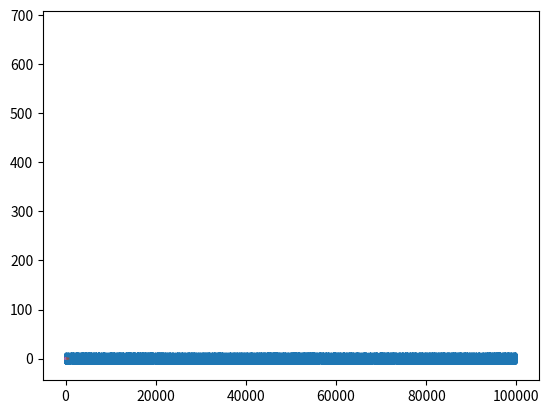

Recreate this plot in Python.
#Types of Data Distribution
##Uniform Distribution

import numpy as np
import matplotlib.pyplot as plt
from scipy.stats import norm
from scipy.stats import expon
from scipy.stats import binom
from scipy.stats import poisson

values= np.random.uniform(-10, 10, 100000)
plt.plot(values)

##Normal/ Gaussian Distribution

x = np.arange(-3, 3, 0.0001)
plt.plot(x, norm.pdf(x))

#Generate some random numbers with a normal distribution. 
#"mu" is the desired mean, "sigma" is the standard deviation

mu = 5.0
sigma = 2.0
values = np.random.normal(mu, sigma, 10000)
plt.hist(values, 50)


##Exponential PDF / "Power Law"
x = np.arange(0, 10, 0.001)
plt.plot(x, expon.pdf(x))

##Binomial Probability Mass Function


n,p = 10, .5
x = np.arange(0, 10, 0.001)
plt.plot(x, binom.pmf(x, n, p))

##Poisson Probability Mass Function
#Shows probability of getting a certain value

#Example: a website gets an avg of 500 views/day, what is the probablility that it would get 550?

mu = 500
x = np.arange(400, 600, 0.5)
plt.plot(x, poisson.pmf(x, mu))

#Quiz#  What is the equivalent of a probability function when using discrete instead of continuous data?
#My Answer# A binomial probability mass function
#Half correct# -- Probability mass function (of any kind)